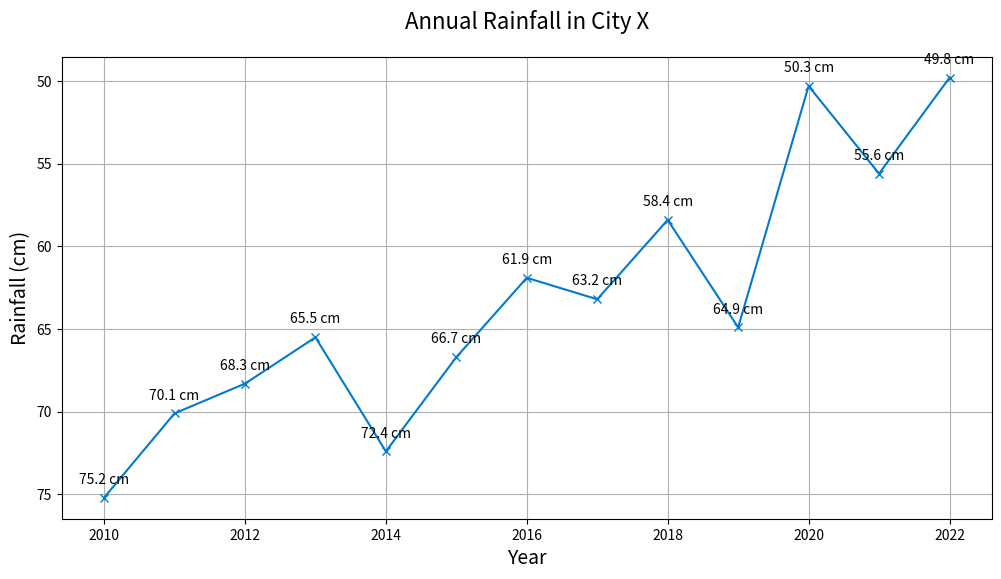

Write the Python code that produced this figure.

import matplotlib.pyplot as plt

# Data points
years = [2010, 2011, 2012, 2013, 2014, 2015, 2016, 2017, 2018, 2019, 2020, 2021, 2022]
values = [75.2, 70.1, 68.3, 65.5, 72.4, 66.7, 61.9, 63.2, 58.4, 64.9, 50.3, 55.6, 49.8]

# Create figure and plot
fig, ax = plt.subplots(figsize=(12, 6))

# Change the color scheme using specific hex codes
ax.plot(years, values, color='#007ACC', marker='x')  # Example color code and marker for each point

# Set the title and labels
ax.set_title('Annual Rainfall in City X', fontsize=16, pad=20)
ax.set_xlabel('Year', fontsize=14)
ax.set_ylabel('Rainfall (cm)', fontsize=14)

# Adding annotations/labels
for (year, value) in zip(years, values):
    ax.annotate(f'{value} cm', xy=(year, value), textcoords="offset points", xytext=(0,10), ha='center')

plt.grid(True)

# Invert y-axis
ax.invert_yaxis()

plt.show()
